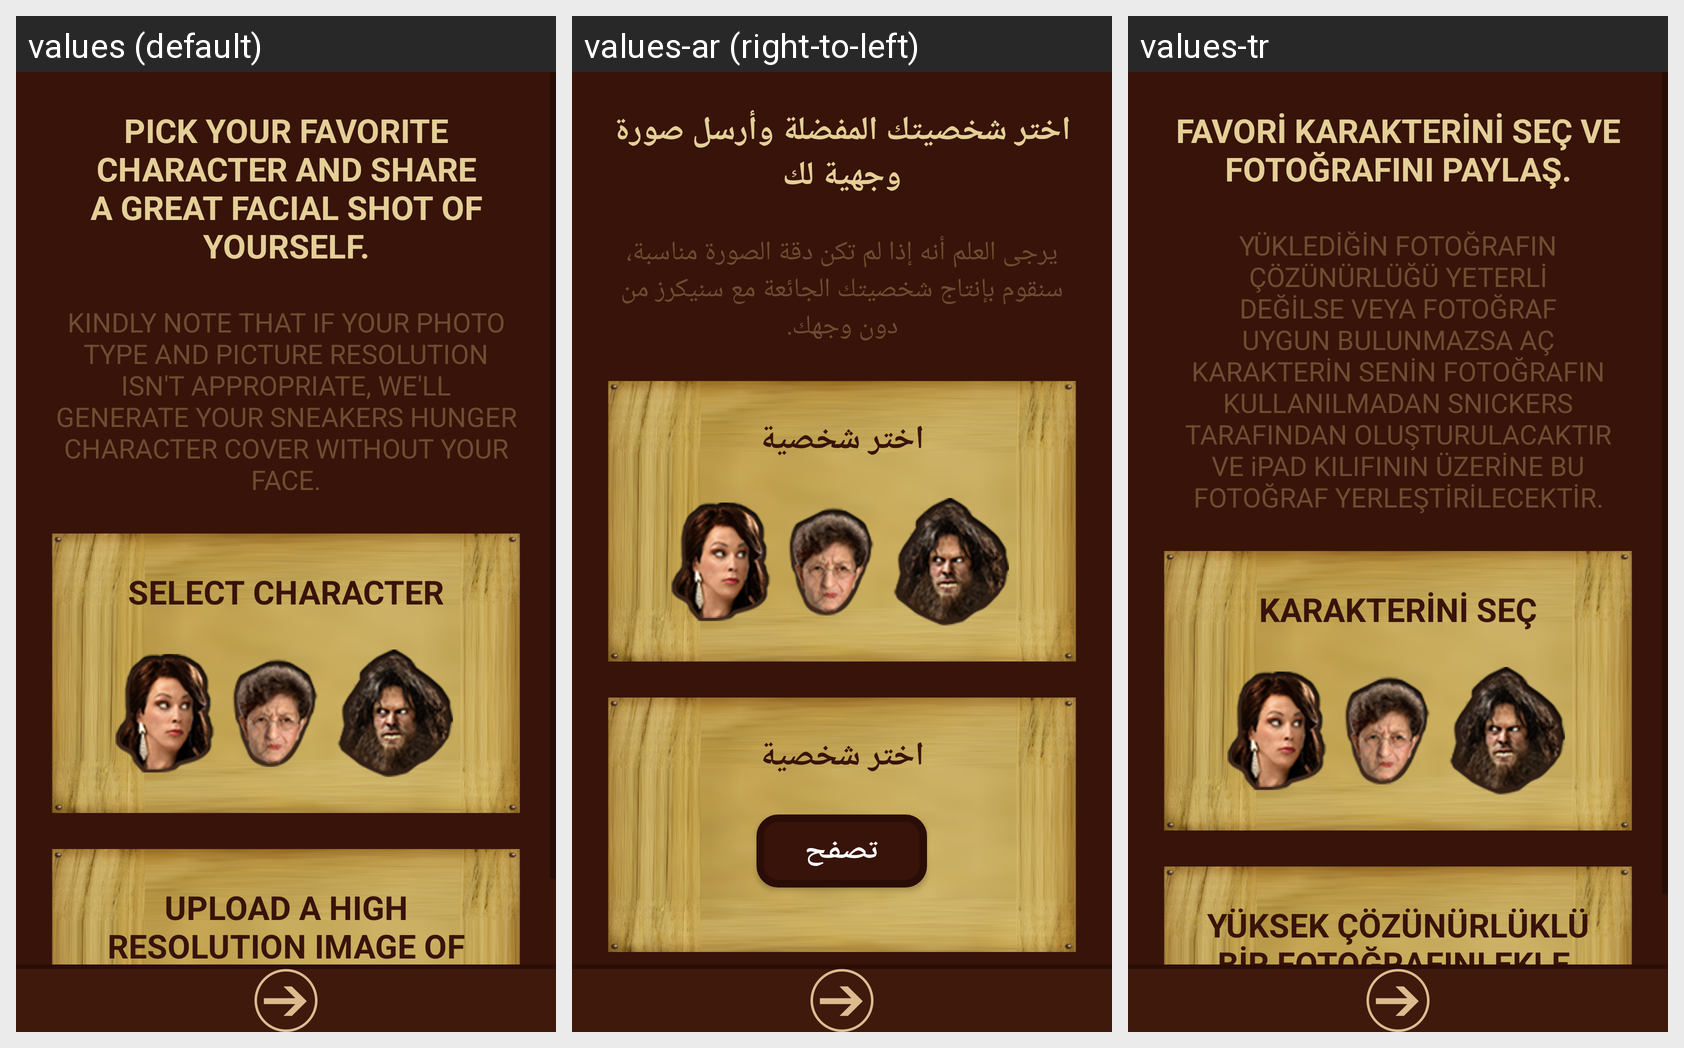

This grid shows one Android layout under several languages. Give, for every string resource on the screen, its name, the default text and each shown locale's text.
Android screen res/layout/fragment_select_avatar.xml rendered under 3 locales, left to right: values (default), values-ar (right-to-left), values-tr. Device: Nexus 5 (rendered at 1080×1920; each locale shown at half size, 540×960, under a caption strip naming it); theme AppTheme.
Strings drawn on this screen, with the default value and each locale's value (text and hints the layout hard-codes, and strings that could not be matched under every locale, appear in the picture but are not listed):

selectAvatarHeader
  values: PICK YOUR FAVORITE CHARACTER AND SHARE A GREAT FACIAL SHOT OF YOURSELF.
  values-ar: اختر شخصيتك المفضلة وأرسل صورة وجهية لك
  values-tr: FAVORİ KARAKTERİNİ SEÇ VE FOTOĞRAFINI PAYLAŞ.

selectAvatarWarning
  values: KINDLY NOTE THAT IF YOUR PHOTO TYPE AND PICTURE RESOLUTION ISN'T APPROPRIATE, WE'LL GENERATE YOUR SNEAKERS HUNGER CHARACTER COVER WITHOUT YOUR FACE.
  values-ar: يرجى العلم أنه إذا لم تكن دقة الصورة مناسبة، سنقوم بإنتاج شخصيتك الجائعة مع سنيكرز من دون وجهك.
  values-tr: YÜKLEDİĞİN FOTOĞRAFIN ÇÖZÜNÜRLÜĞÜ YETERLİ DEĞİLSE VEYA FOTOĞRAF UYGUN BULUNMAZSA AÇ KARAKTERİN SENİN FOTOĞRAFIN KULLANILMADAN SNICKERS TARAFINDAN OLUŞTURULACAKTIR VE iPAD KILIFININ ÜZERİNE BU FOTOĞRAF YERLEŞTİRİLECEKTİR.

selectAvatar
  values: SELECT CHARACTER
  values-ar: اختر شخصية
  values-tr: KARAKTERİNİ SEÇ

uploadHeader
  values: UPLOAD A HIGH RESOLUTION IMAGE OF YOURSELF.
  values-ar: اختر شخصية
  values-tr: YÜKSEK ÇÖZÜNÜRLÜKLÜ BİR FOTOĞRAFINI EKLE.
